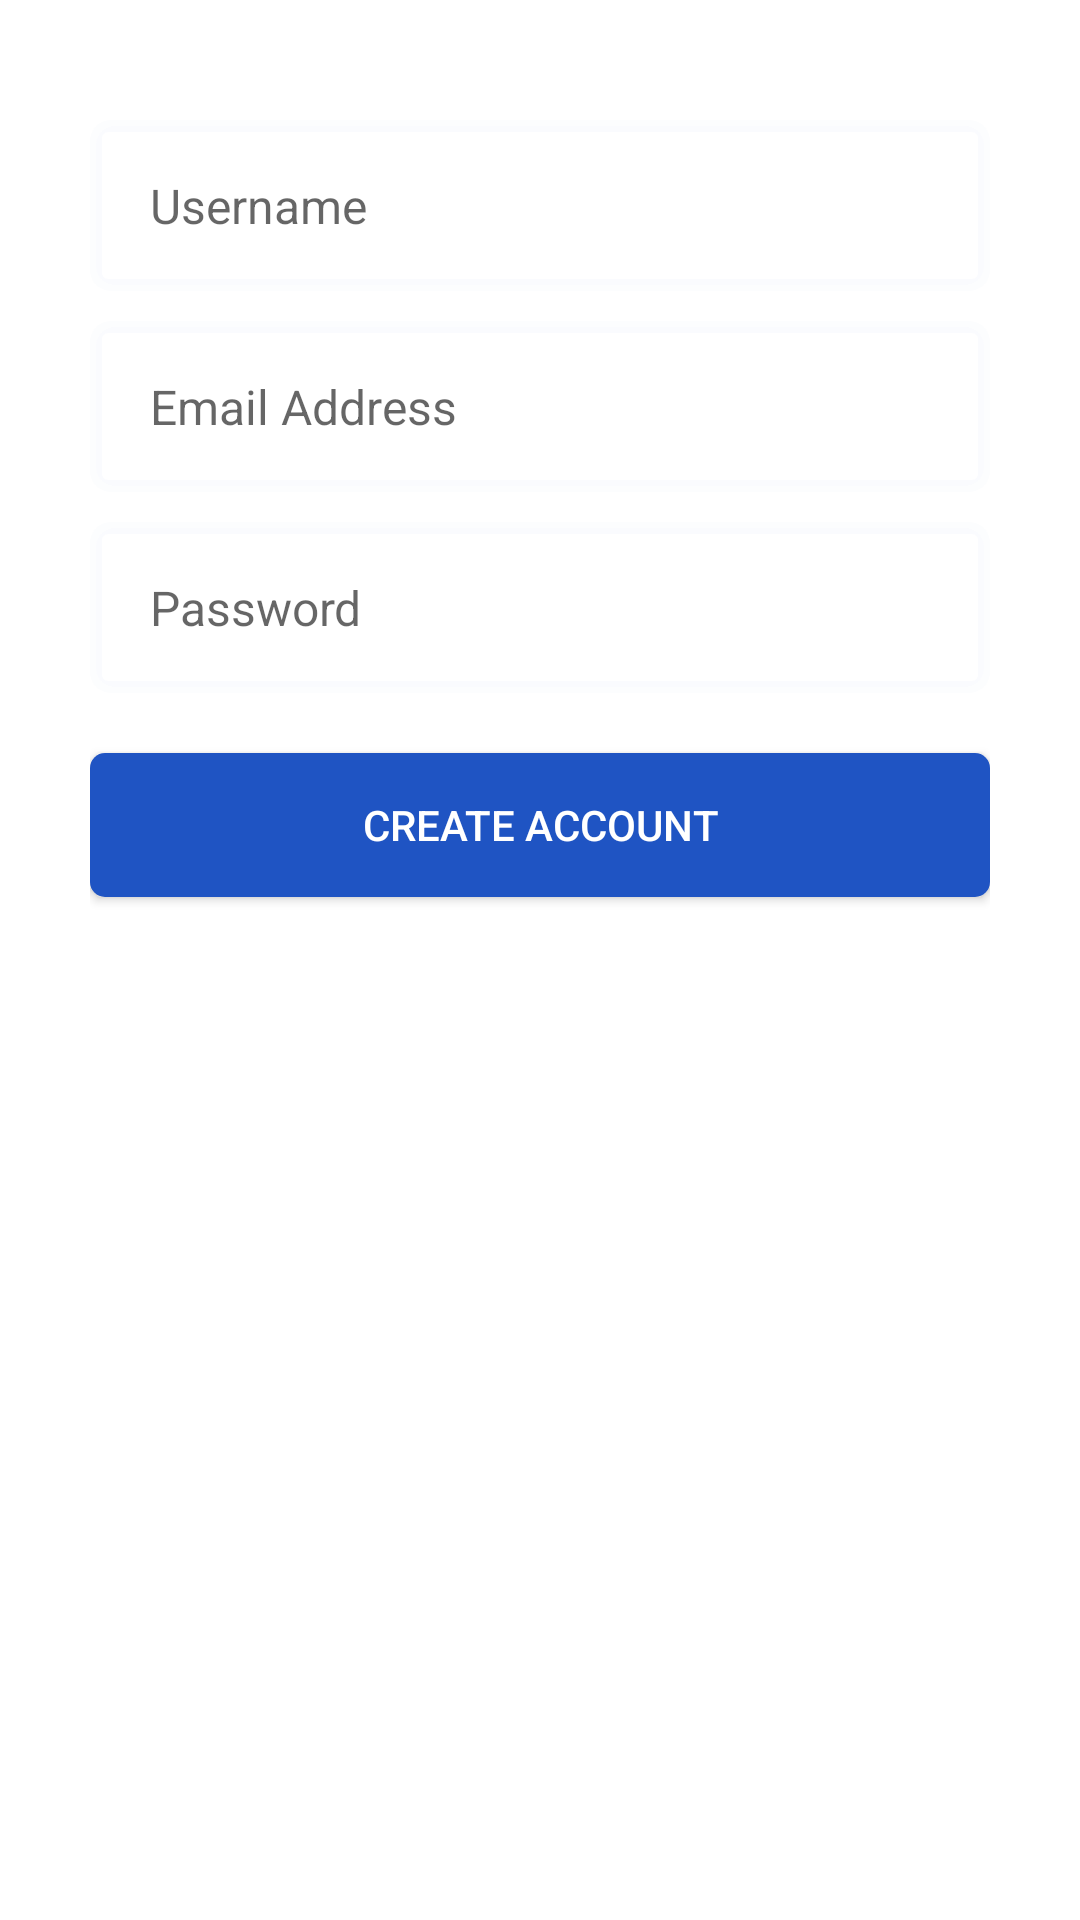

Here is an Android app screen rendered from its layout file. Give the layout XML and the strings, colors and styles it references.
<!-- AndroidManifest.xml: application theme AppTheme -->
<!-- res/layout/fragment_signup_.xml -->
<?xml version="1.0" encoding="utf-8"?>
<RelativeLayout xmlns:android="http://schemas.android.com/apk/res/android"
    xmlns:tools="http://schemas.android.com/tools"
    android:layout_width="match_parent"
    android:layout_height="wrap_content"
    android:background="@color/white"
    android:padding="30dp"
    tools:context=".Signup_Fragment">

    <androidx.appcompat.widget.AppCompatEditText
        android:id="@+id/signup_username"
        android:layout_width="match_parent"
        android:layout_height="57dp"
        android:layout_marginTop="10dp"
        android:background="@drawable/login_rounded_edittext"
        android:hint="Username"
        android:inputType="textPersonName"
        android:paddingStart="20dp"
        android:paddingEnd="20dp"
        android:textAllCaps="false"
        android:textColor="#1D2226"
        android:textSize="16sp"
        tools:ignore="RtlSymmetry" />

    <androidx.appcompat.widget.AppCompatEditText
        android:id="@+id/signup_email"
        android:layout_width="match_parent"
        android:layout_height="57dp"
        android:layout_below="@id/signup_username"
        android:layout_marginTop="10dp"
        android:background="@drawable/login_rounded_edittext"
        android:hint="Email Address"
        android:inputType="textEmailAddress"
        android:paddingStart="20dp"
        android:paddingEnd="20dp"
        android:textAllCaps="false"
        android:textColor="#1D2226"
        android:textSize="16sp"
        tools:ignore="RtlSymmetry" />

    <androidx.appcompat.widget.AppCompatEditText
        android:id="@+id/login_password"
        android:layout_width="match_parent"
        android:layout_height="57dp"
        android:layout_below="@id/signup_email"
        android:layout_marginTop="10dp"
        android:background="@drawable/login_rounded_edittext"
        android:hint="Password"
        android:inputType="textPassword"
        android:paddingStart="20dp"
        android:paddingEnd="20dp"
        android:textColor="@color/black"
        android:textSize="16sp"
        tools:ignore="RtlSymmetry" />

    <androidx.appcompat.widget.AppCompatButton
        android:id="@+id/signup_button"
        android:layout_width="match_parent"
        android:layout_height="wrap_content"
        android:layout_below="@id/login_password"
        android:layout_marginTop="20dp"
        android:background="@drawable/login_rounded_button"
        android:text="CREATE ACCOUNT"
        android:textAllCaps="false"
        android:textColor="@color/white" />

</RelativeLayout>
<!-- resources referenced by this layout -->
<resources>
  <!-- drawable login_rounded_button (drawable) -->
  <?xml version="1.0" encoding="utf-8"?>
  <ripple xmlns:android="http://schemas.android.com/apk/res/android"
      android:color="@color/white">
      <item>
          <shape android:shape="rectangle">
              <solid android:color="#1F54C3"/>
              <corners
                  android:bottomLeftRadius="5dp"
                  android:bottomRightRadius="5dp"
                  android:topLeftRadius="5dp"
                  android:topRightRadius="5dp" />
          </shape>
      </item>
  </ripple>
  <!-- drawable login_rounded_edittext (drawable) -->
  <?xml version="1.0" encoding="utf-8"?>
  <layer-list xmlns:android="http://schemas.android.com/apk/res/android">
  
      <item>
          <shape>
              <stroke
                  android:width="4dp"
                  android:color="#FCFDFE" />
              <padding
                  android:bottom="2dp"
                  android:left="2dp"
                  android:right="2dp"
                  android:top="2dp" />
              <corners android:radius="5dp" />
          </shape>
      </item>
  
      <item>
          <shape>
              <stroke
                  android:width="3dp"
                  android:color="#FAFBFE" />
              <padding
                  android:bottom="2dp"
                  android:left="2dp"
                  android:right="2dp"
                  android:top="2dp" />
              <corners android:radius="5dp" />
          </shape>
      </item>
      <item>
          <shape>
  
              <solid android:color="@color/white" />
              <corners android:radius="2dp" />
  
          </shape>
  
      </item>
  
  </layer-list>
  
      
  <style name="AppTheme" parent="Theme.AppCompat.Light.DarkActionBar">
          
          <item name="colorPrimary">@color/colorPrimary</item>
          <item name="colorPrimaryDark">@color/colorPrimaryDark</item>
          <item name="colorAccent">@color/colorAccent</item>
      </style>
  <!-- not gathered from this repository: default colours our renderer supplied (Android Studio template values) -->
  <color name="black">#FF000000</color>
  <color name="white">#FFFFFFFF</color>
  <color name="colorPrimary">#FF6200EE</color>
  <color name="colorPrimaryDark">#FF3700B3</color>
  <color name="colorAccent">#FF03DAC5</color>
</resources>
